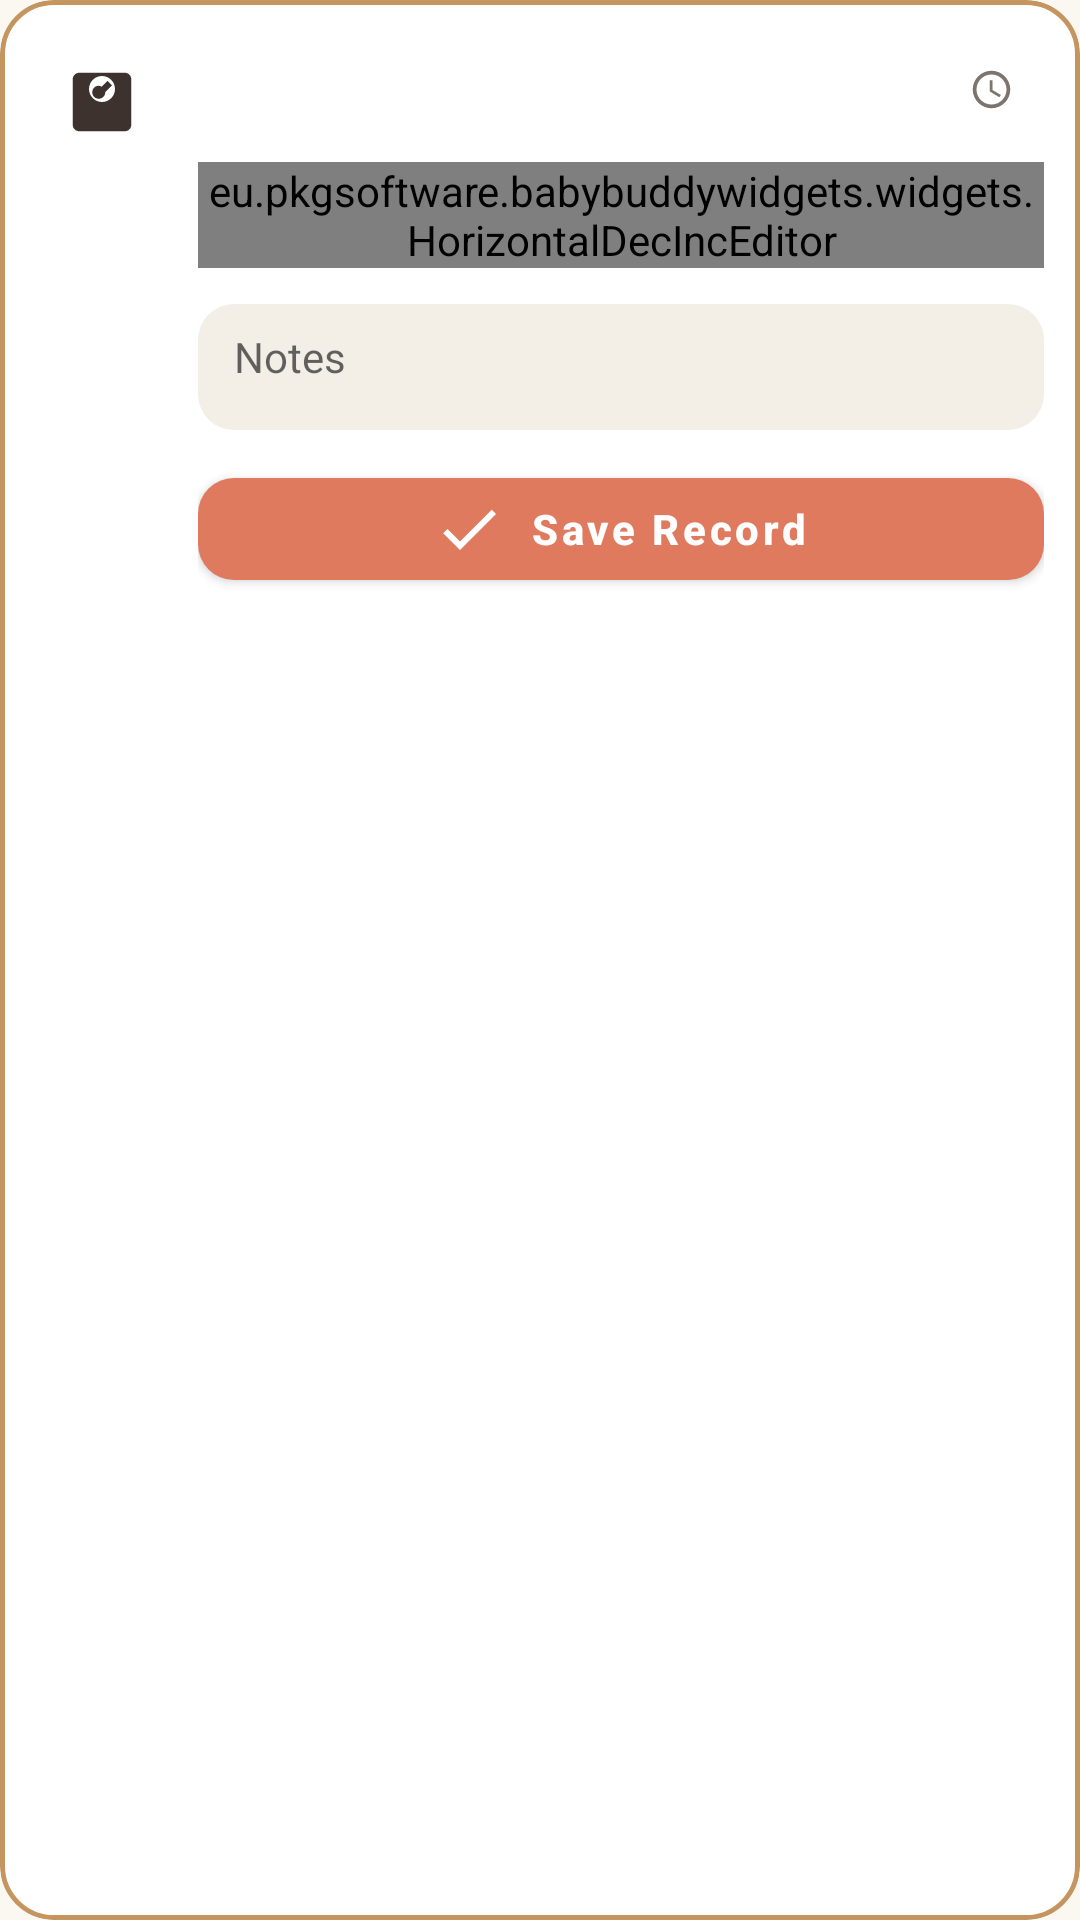

Write the Android layout XML for this screen, with the resource values it uses.
<!-- AndroidManifest.xml: application theme Theme.BabyBuddyWidgets -->
<!-- res/layout/measurement_logging_entry.xml -->
<?xml version="1.0" encoding="utf-8"?>
<com.google.android.material.card.MaterialCardView xmlns:android="http://schemas.android.com/apk/res/android"
    xmlns:app="http://schemas.android.com/apk/res-auto"
    xmlns:tools="http://schemas.android.com/tools"
    android:id="@+id/measurementCard"
    android:layout_width="match_parent"
    android:layout_height="wrap_content"
    android:layout_marginTop="8dp"
    android:layout_marginBottom="4dp"
    app:cardBackgroundColor="@color/card_surface"
    app:cardCornerRadius="18dp"
    app:cardElevation="0dp"
    app:strokeColor="@color/weight_accent"
    app:strokeWidth="1.5dp">

    <LinearLayout
        android:layout_width="match_parent"
        android:layout_height="wrap_content"
        android:orientation="horizontal"
        android:padding="12dp">

        <FrameLayout
            android:id="@+id/measurementIconBadge"
            android:layout_width="44dp"
            android:layout_height="44dp"
            android:background="@drawable/bg_badge_rounded"
            android:backgroundTint="@color/weight_enabled"
            android:padding="9dp">

            <ImageView
                android:id="@+id/measurementIconImage"
                android:layout_width="match_parent"
                android:layout_height="match_parent"
                android:scaleType="fitCenter"
                app:srcCompat="@drawable/ic_weight"
                app:tint="@color/fixed_color_button_text_color" />
        </FrameLayout>

        <LinearLayout
            android:layout_width="0dp"
            android:layout_height="wrap_content"
            android:layout_marginStart="10dp"
            android:layout_weight="1"
            android:orientation="vertical">

            <LinearLayout
                android:layout_width="match_parent"
                android:layout_height="wrap_content"
                android:gravity="center_vertical"
                android:orientation="horizontal">

                <TextView
                    android:id="@+id/measurementTitle"
                    android:layout_width="0dp"
                    android:layout_height="wrap_content"
                    android:layout_weight="1"
                    android:textColor="@color/text_primary_warm"
                    android:textSize="15sp"
                    android:textStyle="bold"
                    tools:text="体重 (kg)" />

                <com.google.android.material.button.MaterialButton
                    android:id="@+id/measurementDateButton"
                    style="@style/Widget.MaterialComponents.Button.TextButton"
                    android:layout_width="wrap_content"
                    android:layout_height="36dp"
                    android:insetTop="0dp"
                    android:insetBottom="0dp"
                    android:minWidth="0dp"
                    android:paddingStart="6dp"
                    android:paddingEnd="6dp"
                    android:textAllCaps="false"
                    android:textColor="@color/text_secondary_warm"
                    android:textSize="12sp"
                    app:icon="@drawable/ic_schedule_clock"
                    app:iconSize="15dp"
                    app:iconTint="@color/text_secondary_warm"
                    tools:text="2026-11-14" />

                <com.google.android.material.button.MaterialButton
                    android:id="@+id/measurementTimeButton"
                    style="@style/Widget.MaterialComponents.Button.TextButton"
                    android:layout_width="wrap_content"
                    android:layout_height="36dp"
                    android:insetTop="0dp"
                    android:insetBottom="0dp"
                    android:minWidth="0dp"
                    android:paddingStart="6dp"
                    android:paddingEnd="6dp"
                    android:textAllCaps="false"
                    android:textColor="@color/text_secondary_warm"
                    android:textSize="12sp"
                    android:visibility="gone"
                    tools:text="20:30"
                    tools:visibility="visible" />
            </LinearLayout>

            <eu.pkgsoftware.babybuddywidgets.widgets.HorizontalDecIncEditor
                android:id="@+id/measurementValueEditor"
                android:layout_width="match_parent"
                android:layout_height="wrap_content"
                android:layout_marginTop="6dp" />

            <HorizontalScrollView
                android:layout_width="match_parent"
                android:layout_height="wrap_content"
                android:layout_marginTop="4dp"
                android:scrollbars="none">

                <com.google.android.material.chip.ChipGroup
                    android:id="@+id/measurementPresetsGroup"
                    android:layout_width="wrap_content"
                    android:layout_height="wrap_content"
                    app:chipSpacingHorizontal="6dp"
                    app:singleLine="true" />
            </HorizontalScrollView>

            <EditText
                android:id="@+id/noteEditor"
                android:layout_width="match_parent"
                android:layout_height="wrap_content"
                android:layout_marginTop="8dp"
                android:background="@drawable/bg_soft_pill"
                android:gravity="top|start"
                android:hint="@string/activity_notes_hint"
                android:importantForAutofill="no"
                android:inputType="textLongMessage|textMultiLine|text"
                android:maxLines="4"
                android:minHeight="42dp"
                android:paddingStart="12dp"
                android:paddingTop="8dp"
                android:paddingEnd="12dp"
                android:paddingBottom="8dp"
                android:textSize="14sp" />

            <com.google.android.material.button.MaterialButton
                android:id="@+id/sendButton"
                android:layout_width="match_parent"
                android:layout_height="46dp"
                android:layout_marginTop="10dp"
                android:text="@string/logging_save_button"
                android:textAllCaps="false"
                android:textStyle="bold"
                app:cornerRadius="12dp"
                app:icon="@drawable/ic_check_save"
                app:iconGravity="textStart" />
        </LinearLayout>
    </LinearLayout>
</com.google.android.material.card.MaterialCardView>
<!-- resources referenced by this layout -->
<resources>
  <color name="card_surface">#FFFFFFFF</color>
  <color name="fixed_color_button_text_color">#FF3D322E</color>
  <color name="text_primary_warm">#FF2B2420</color>
  <color name="text_secondary_warm">#FF7D746D</color>
  <color name="weight_accent">#FFC4955F</color>
  <color name="weight_enabled">#FFFCF5EC</color>
  <!-- drawable bg_soft_pill (drawable) -->
  <shape xmlns:android="http://schemas.android.com/apk/res/android"
      android:shape="rectangle">
      <solid android:color="@color/chip_surface" />
      <corners android:radius="12dp" />
  </shape>
  <!-- drawable ic_check_save (drawable) -->
  <vector xmlns:android="http://schemas.android.com/apk/res/android"
      android:width="24dp"
      android:height="24dp"
      android:viewportWidth="24"
      android:viewportHeight="24">
      <path
          android:fillColor="#FF000000"
          android:pathData="M9,16.17L4.83,12l-1.42,1.41L9,19L21,7l-1.41,-1.41z"/>
  </vector>
  <!-- drawable ic_schedule_clock (drawable) -->
  <vector xmlns:android="http://schemas.android.com/apk/res/android"
      android:width="24dp"
      android:height="24dp"
      android:viewportWidth="24"
      android:viewportHeight="24">
      <path
          android:fillColor="#FF000000"
          android:pathData="M11.99,2C6.47,2 2,6.48 2,12s4.47,10 9.99,10C17.52,22 22,17.52 22,12S17.52,2 11.99,2zM12,20c-4.42,0 -8,-3.58 -8,-8s3.58,-8 8,-8s8,3.58 8,8S16.42,20 12,20zM12.5,7H11v6l5.25,3.15l0.75,-1.23l-4.5,-2.67z"/>
  </vector>
  <!-- drawable ic_weight (drawable) -->
  <vector xmlns:android="http://schemas.android.com/apk/res/android"
      android:width="24dp"
      android:height="24dp"
      android:viewportWidth="24"
      android:viewportHeight="24">
      <path
          android:fillColor="#FF000000"
          android:pathData="M19,3H5C3.9,3 3,3.9 3,5v14c0,1.1 0.9,2 2,2h14c1.1,0 2,-0.9 2,-2V5C21,3.9 20.1,3 19,3zM12,12c-2.21,0 -4,-1.79 -4,-4s1.79,-4 4,-4s4,1.79 4,4S14.21,12 12,12zM13.3,8.7l1.8,-1.8l-1.4,-1.4L11.9,7.3C11.6,7.1 11.3,7 11,7c-1.1,0 -2,0.9 -2,2s0.9,2 2,2s2,-0.9 2,-2C13,8.9 13.1,8.8 13.3,8.7z"/>
  </vector>
  <string name="activity_notes_hint">Notes</string>
  <string name="logging_save_button">Save Record</string>
  <color name="chip_surface">#FFF3EEE6</color>
  <color name="purple_500">#FFE07A5F</color>
  <color name="purple_700">#FFC8644B</color>
  <color name="white">#FFFFFFFF</color>
  <color name="teal_200">#FF81B29A</color>
  <color name="teal_700">#FF5B8E77</color>
  <color name="surface_background">#FFFBF8F2</color>
  <color name="primary_color">#FF6B659B</color>
  <color name="light_blue_600">#FFE07A5F</color>
  <color name="light_blue_50">#FFFFF5F0</color>
  <color name="semi_transparent_dark_background">#CC2D2522</color>
</resources>
